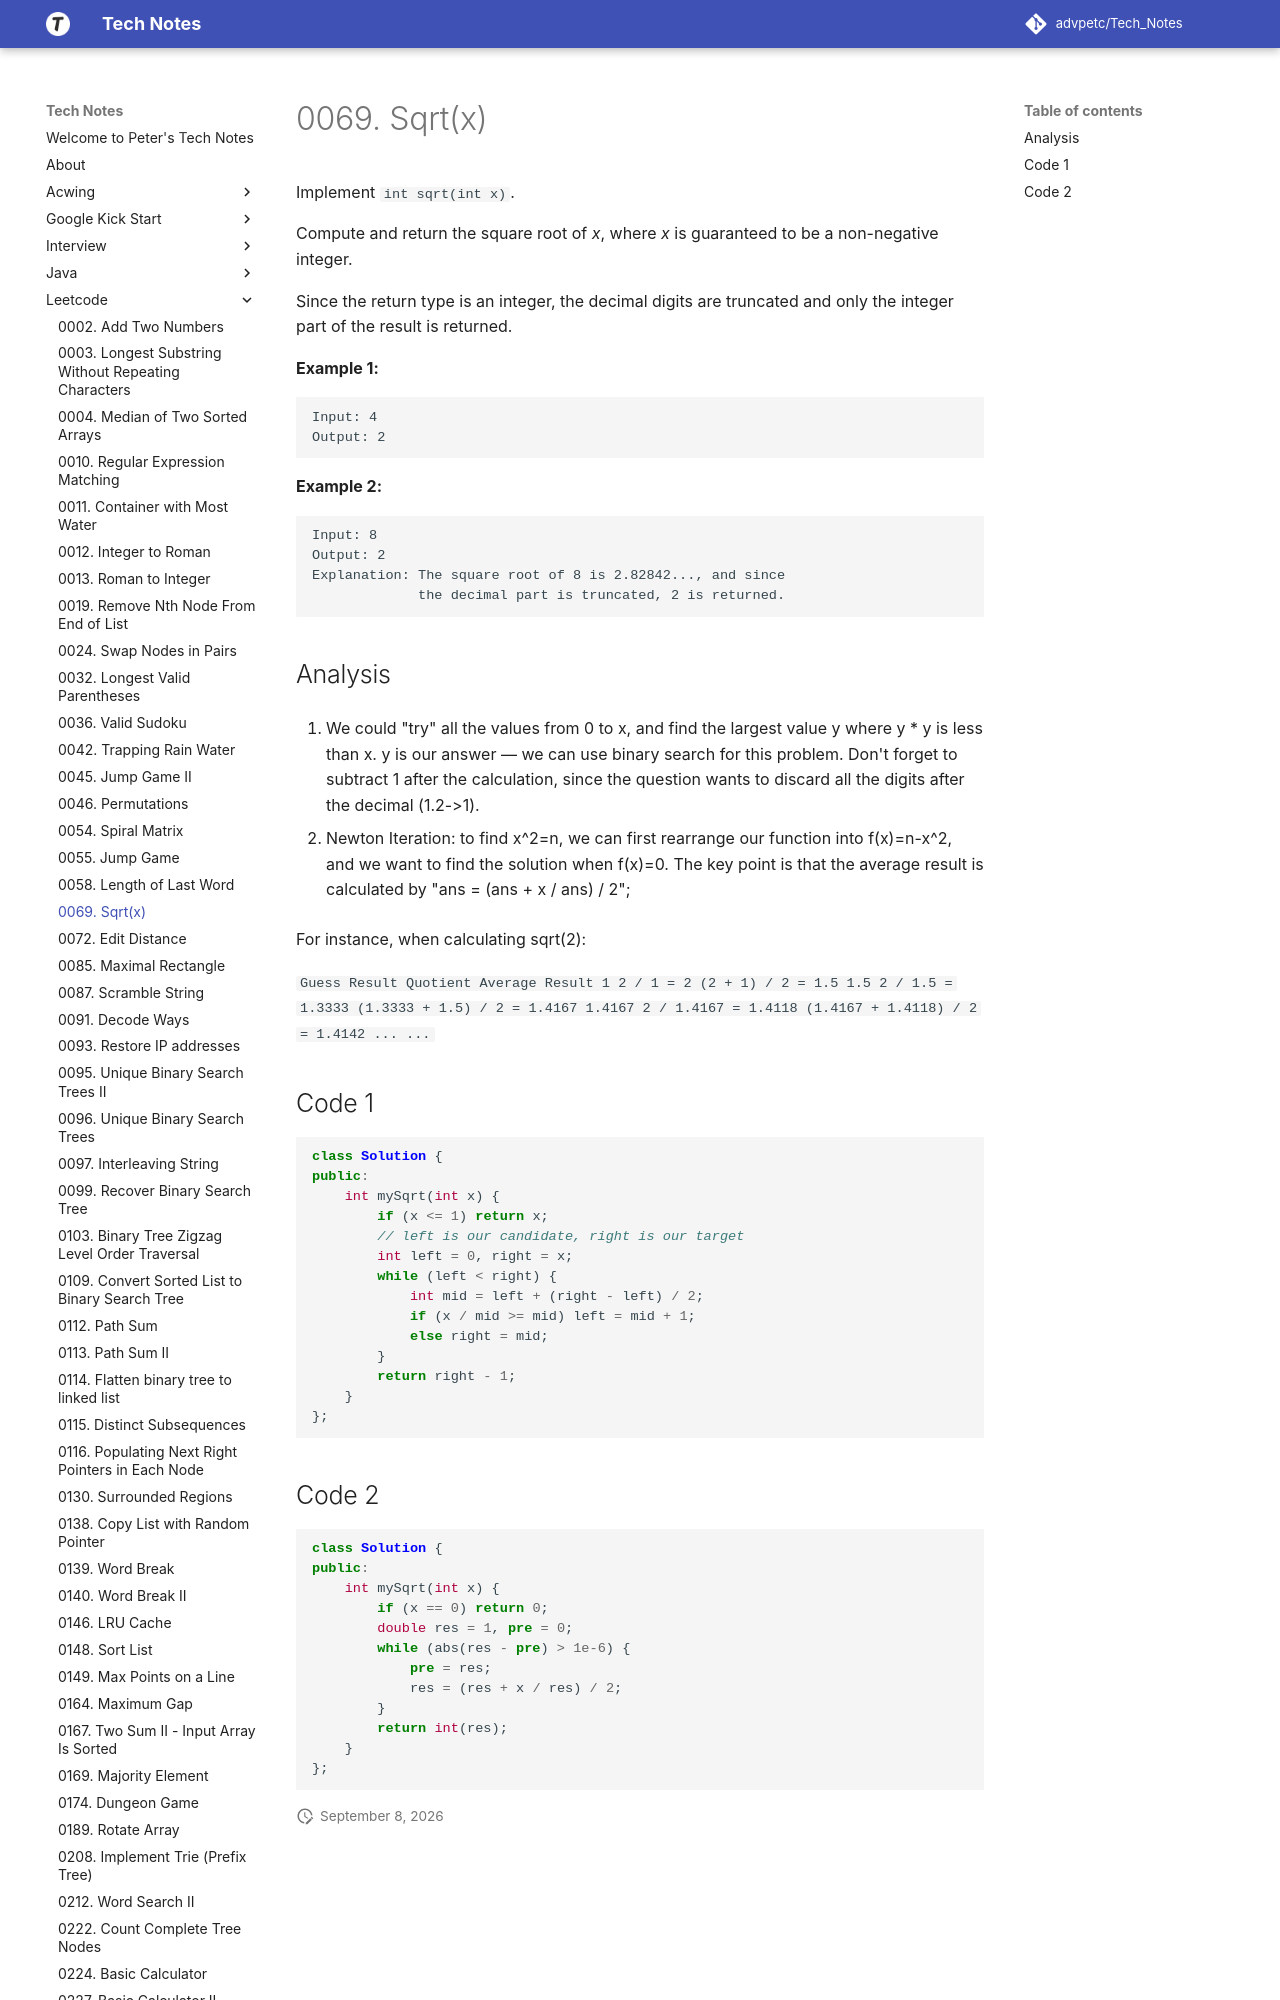

repository: advpetc/tech_notes · page: Leetcode/0069-Sqrt(x)/index.html · generator: mkdocs

# 0069. Sqrt(x)

Implement `int sqrt(int x)`.

Compute and return the square root of *x*, where *x* is guaranteed to be a non-negative integer.

Since the return type is an integer, the decimal digits are truncated and only the integer part of the result is returned.

**Example 1:**

```
Input: 4
Output: 2
```

**Example 2:**

```
Input: 8
Output: 2
Explanation: The square root of 8 is 2.82842..., and since 
             the decimal part is truncated, 2 is returned.
```
